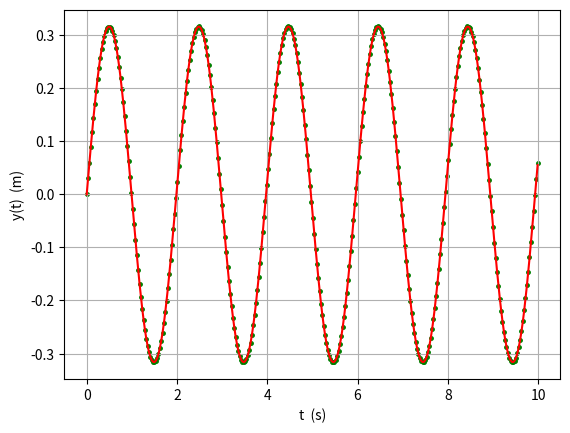

Write the Python code that produced this figure.
# numerische Integration der Bahn eines Federpendels
# mit dem Euler-Cromer Verfahren (symplektisches Eulerverfahren)

import numpy as np
import matplotlib.pyplot as plt


dt = 0.03     # Zeitschritt in Sekunden
tmax = 10     # Zeitraum von 0 bis tmax (s)
n = int(np.round(tmax/dt)+1)  # Anzahl zu berechnende Punkte

t = np.zeros(n)   # array mit Zeiten, nummeriert von 0 bis n-1 
y = np.zeros(n)   # array mit Position
v = np.zeros(n)   # array mit Geschwindigkeit
a = np.zeros(n)   # array mit Beschleunigung

D = 1       # Federkonstante in Newton pro Meter
m = 0.1     # Pendelmasse in kg
y[0] = 0    # Startposition in Meter zur Zeit t=0
v[0] = 1    # Startgeschwindigkeit in m/s


# numerische Integration mit Euler-Cromer 
for i in range(0, n-1):  # für alle array-elemente von Nr. 0 bis n-2 
    t[i+1] = t[i] + dt   # ein Zeitschritt dt vorwärts
    a[i] = -D*y[i]/m     # Beschleunigung zur Zeit t[i]
    v[i+1] = v[i] + a[i]*dt     # Geschwindigkeit zur Zeit t[i+1]
    # y[i+1] = y[i] + v[i]*dt     # Position zur Zeit t[i+1] nach Euler
    y[i+1] = y[i] + v[i+1]*dt  # Position zur Zeit t[i+1] nach Euler-Cromer


# Zeichenobjekte 
fig, ax = plt.subplots()

# scatterplot spezifizieren 
ma = "."          # Punkt (Kreis) als Marke
colors = "green"  # Farbe der Marken
area = 5**2       # Grösse der Marken, Radius in points hoch zwei

ax.scatter(t, y, marker=ma, s=area, c=colors)

# Koordinatenachsen erstellen 
ax.set(xlabel='t  (s)', ylabel='y(t)  (m)')
# Koordinatenraster 
ax.grid()

# Theoriekurve dazu zeichnen
omega = (D/m)**0.5     # Kreisfrequenz der harmonischen Schwingung in 1/s
A = (m*v[0]**2/D)**0.5        # Amplitude der harmonischen Schwingung in Metern 
phi0 = np.arcsin(y[0]/A)     # Startphase in Radiant
z = A * np.sin(omega * t + phi0)   # rechnen mit dem ganzen t-array !

ax.plot(t, z, color="red", marker=None)

# Graph sichern, falls gewünscht
# fig.savefig("Fadenpendel.png")

# auf dem Bildschirm darstellen
plt.show()
